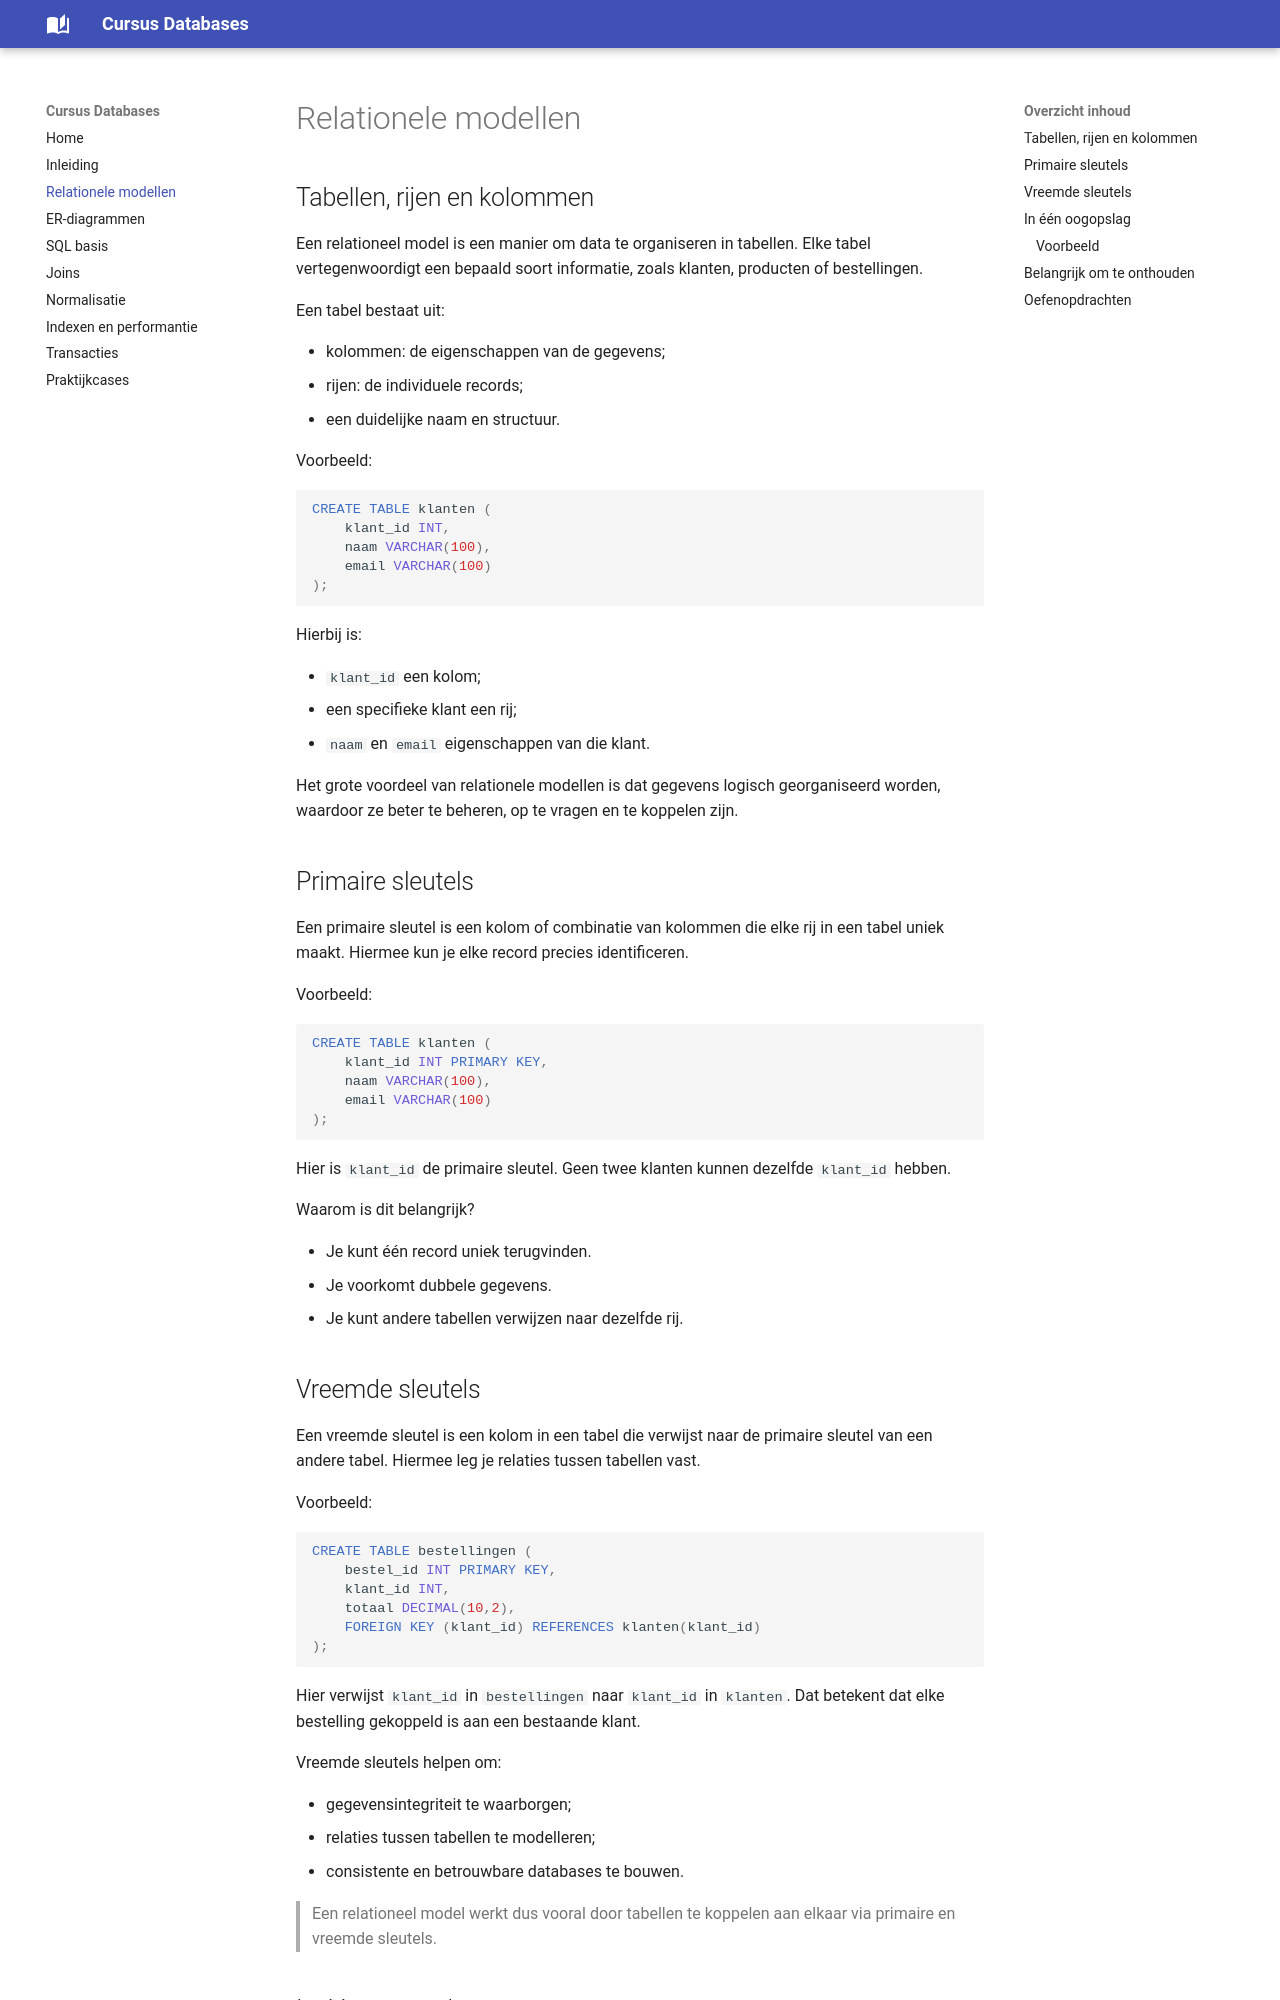

repository: stijnww/Cursus-Databases · page: relationele_modellen/index.html · generator: mkdocs

# Relationele modellen

## Tabellen, rijen en kolommen

Een relationeel model is een manier om data te organiseren in tabellen. Elke tabel vertegenwoordigt een bepaald soort informatie, zoals klanten, producten of bestellingen.

Een tabel bestaat uit:

- kolommen: de eigenschappen van de gegevens;
- rijen: de individuele records;
- een duidelijke naam en structuur.

Voorbeeld:

```sql
CREATE TABLE klanten (
    klant_id INT,
    naam VARCHAR(100),
    email VARCHAR(100)
);
```

Hierbij is:

- `klant_id` een kolom;
- een specifieke klant een rij;
- `naam` en `email` eigenschappen van die klant.

Het grote voordeel van relationele modellen is dat gegevens logisch georganiseerd worden, waardoor ze beter te beheren, op te vragen en te koppelen zijn.

## Primaire sleutels

Een primaire sleutel is een kolom of combinatie van kolommen die elke rij in een tabel uniek maakt. Hiermee kun je elke record precies identificeren.

Voorbeeld:

```sql
CREATE TABLE klanten (
    klant_id INT PRIMARY KEY,
    naam VARCHAR(100),
    email VARCHAR(100)
);
```

Hier is `klant_id` de primaire sleutel. Geen twee klanten kunnen dezelfde `klant_id` hebben.

Waarom is dit belangrijk?

- Je kunt één record uniek terugvinden.
- Je voorkomt dubbele gegevens.
- Je kunt andere tabellen verwijzen naar dezelfde rij.
